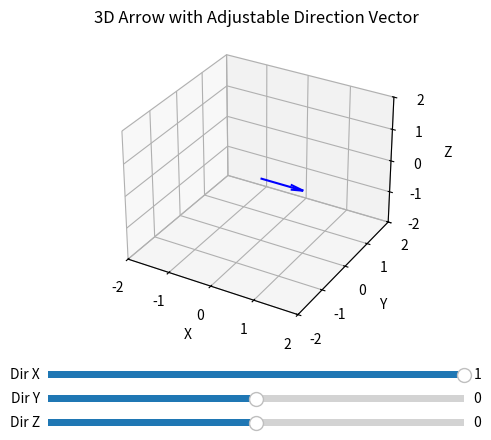

Generate this figure with matplotlib:
import numpy as np
import matplotlib.pyplot as plt
from matplotlib.widgets import Slider
from mpl_toolkits.mplot3d import Axes3D

# Initial arrow parameters
init_pos = [0, 0, 0]
init_dir = [1, 0, 0]  # initial direction vector
arrow_length = 1

# Function to normalize a vector
def normalize(vec):
    norm = np.linalg.norm(vec)
    if norm == 0:
        return vec
    return vec / norm

def plot_arrow(ax, pos, direction):
    ax.cla()
    ax.set_xlim([-2, 2])
    ax.set_ylim([-2, 2])
    ax.set_zlim([-2, 2])
    ax.set_xlabel('X')
    ax.set_ylabel('Y')
    ax.set_zlabel('Z')
    ax.set_title('3D Arrow with Adjustable Direction Vector')
    dir_vec = normalize(direction) * arrow_length
    ax.quiver(pos[0], pos[1], pos[2], dir_vec[0], dir_vec[1], dir_vec[2], 
              length=arrow_length, normalize=True, color='b')

fig = plt.figure()
ax = fig.add_subplot(111, projection='3d')
plt.subplots_adjust(left=0.25, bottom=0.25)

# Sliders for direction vector components
axcolor = 'lightgoldenrodyellow'
ax_dx = plt.axes([0.25, 0.15, 0.65, 0.03], facecolor=axcolor)
ax_dy = plt.axes([0.25, 0.10, 0.65, 0.03], facecolor=axcolor)
ax_dz = plt.axes([0.25, 0.05, 0.65, 0.03], facecolor=axcolor)

s_dx = Slider(ax_dx, 'Dir X', -1, 1, valinit=init_dir[0])
s_dy = Slider(ax_dy, 'Dir Y', -1, 1, valinit=init_dir[1])
s_dz = Slider(ax_dz, 'Dir Z', -1, 1, valinit=init_dir[2])

def update(val):
    direction = [s_dx.val, s_dy.val, s_dz.val]
    plot_arrow(ax, init_pos, direction)
    plt.draw()

s_dx.on_changed(update)
s_dy.on_changed(update)
s_dz.on_changed(update)

# Initial plot
plot_arrow(ax, init_pos, init_dir)

plt.show()
